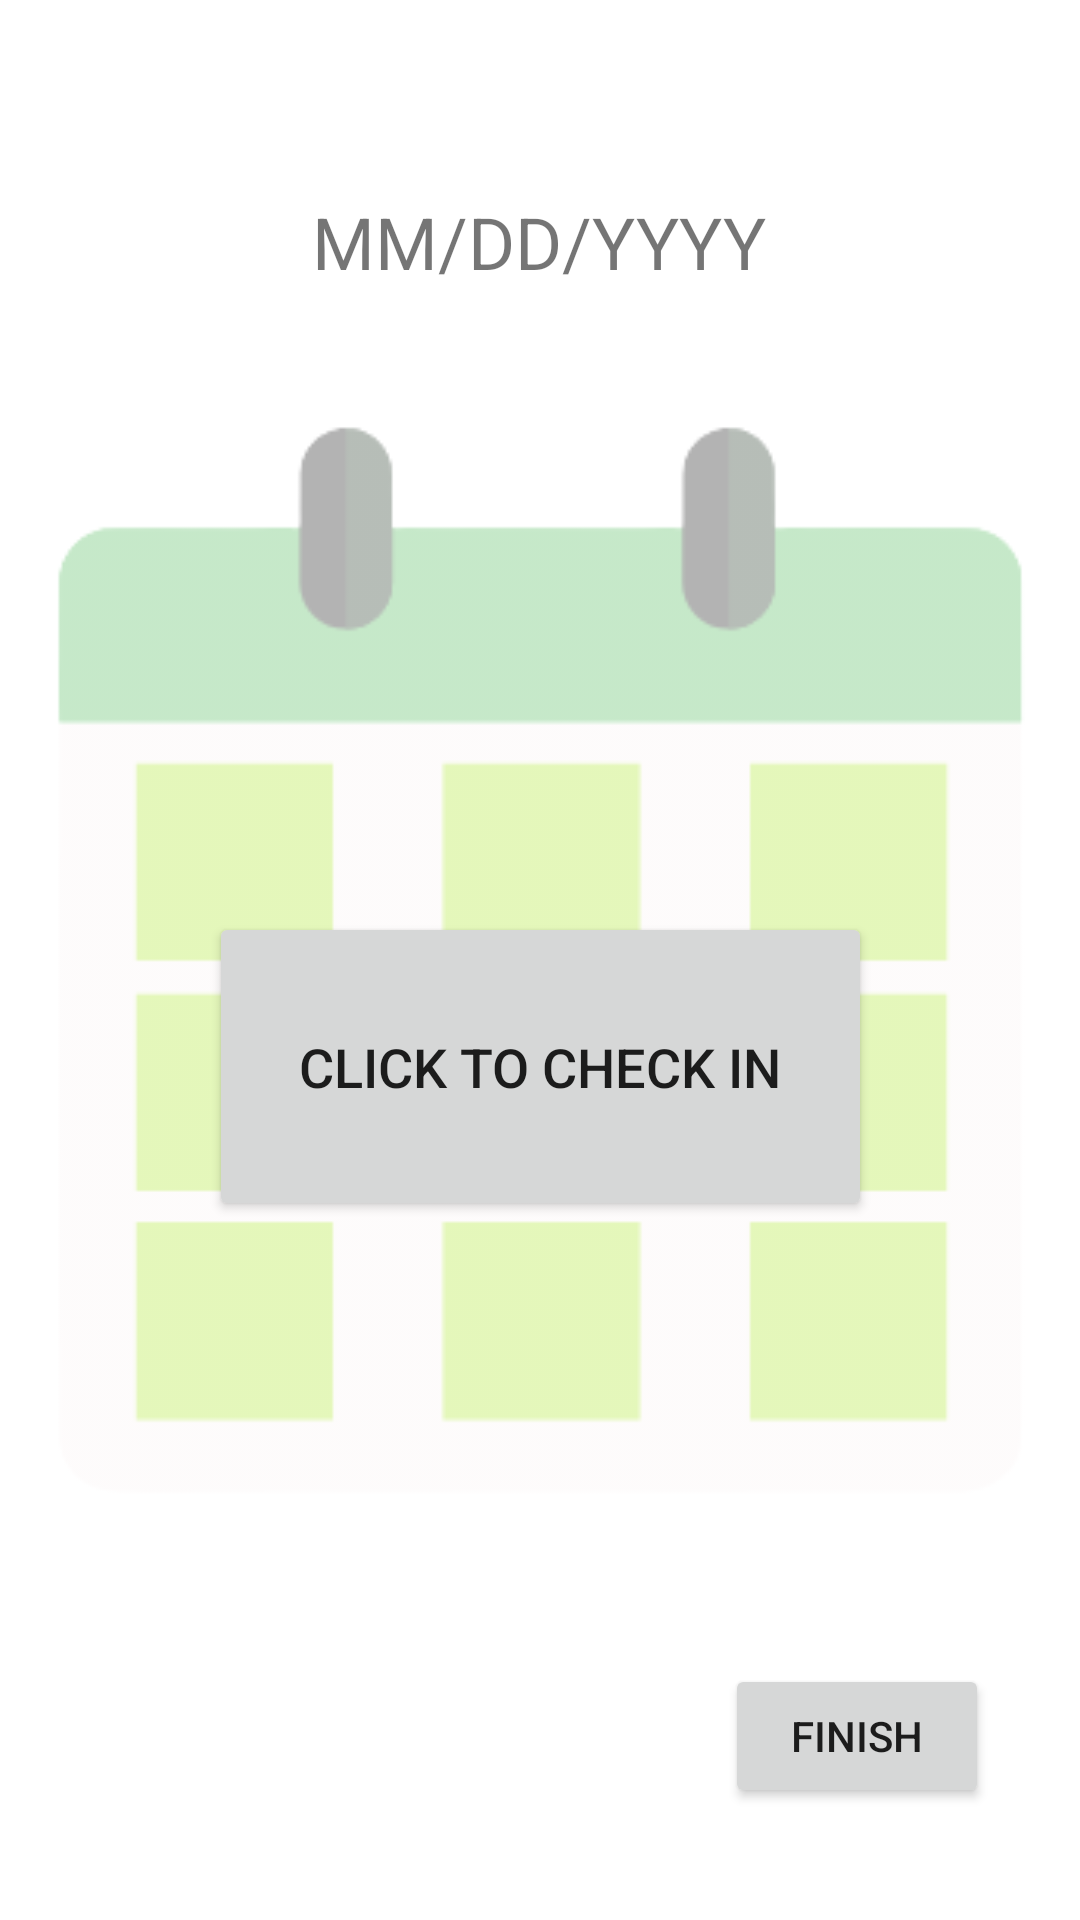

Here is an Android app screen rendered from its layout file. Give the layout XML and the strings, colors and styles it references.
<!-- AndroidManifest.xml: application theme Theme.KwicklyAttendance -->
<!-- res/layout/activity_student_home.xml -->
<?xml version="1.0" encoding="utf-8"?>
<androidx.constraintlayout.widget.ConstraintLayout xmlns:android="http://schemas.android.com/apk/res/android"
    xmlns:app="http://schemas.android.com/apk/res-auto"
    xmlns:tools="http://schemas.android.com/tools"
    android:layout_width="match_parent"
    android:layout_height="match_parent"
    tools:context=".ActivityClasses.StudentHome">

    <TextView
        android:id="@+id/studentDateLabel"
        android:layout_width="wrap_content"
        android:layout_height="wrap_content"
        android:text="MM/DD/YYYY"
        android:textSize="24sp"
        app:layout_constraintBottom_toBottomOf="parent"
        app:layout_constraintEnd_toEndOf="parent"
        app:layout_constraintHorizontal_bias="0.498"
        app:layout_constraintStart_toStartOf="parent"
        app:layout_constraintTop_toTopOf="parent"
        app:layout_constraintVertical_bias="0.106" />

    <Button
        android:id="@+id/btnFinishCheckIn"
        android:layout_width="wrap_content"
        android:layout_height="wrap_content"
        android:text="Finish"
        app:layout_constraintBottom_toBottomOf="parent"
        app:layout_constraintEnd_toEndOf="parent"
        app:layout_constraintHorizontal_bias="0.889"
        app:layout_constraintStart_toStartOf="parent"
        app:layout_constraintTop_toTopOf="parent"
        app:layout_constraintVertical_bias="0.937" />

    <ImageView
        android:id="@+id/imageView2"
        android:layout_width="527dp"
        android:layout_height="519dp"
        app:layout_constraintBottom_toBottomOf="parent"
        app:layout_constraintEnd_toEndOf="parent"
        app:layout_constraintStart_toStartOf="parent"
        app:layout_constraintTop_toTopOf="parent"
        app:srcCompat="@drawable/attendance_icon_no_background"
        android:alpha="0.3"/>

    <Button
        android:id="@+id/btnCheckIn"
        android:layout_width="221dp"
        android:layout_height="103dp"
        android:text="Click to Check In"
        android:textSize="18sp"
        app:layout_constraintBottom_toBottomOf="parent"
        app:layout_constraintEnd_toEndOf="parent"
        app:layout_constraintStart_toStartOf="parent"
        app:layout_constraintTop_toTopOf="parent"
        app:layout_constraintVertical_bias="0.566" />
</androidx.constraintlayout.widget.ConstraintLayout>
<!-- resources referenced by this layout -->
<resources>
  <!-- drawable attendance_icon_no_background: png bitmap (drawable, 10579 bytes) -->
  <style name="Theme.KwicklyAttendance" parent="Theme.MaterialComponents.DayNight.DarkActionBar">
          
          <item name="colorPrimary">@color/green4</item>
          <item name="colorPrimaryVariant">@color/green5</item>
          <item name="colorOnPrimary">@color/white</item>
          
          <item name="colorSecondary">@color/green2</item>
          <item name="colorSecondaryVariant">@color/green3</item>
          <item name="colorOnSecondary">@color/black</item>
          
          <item name="android:statusBarColor" tools:targetApi="l">?attr/colorPrimaryVariant</item>
          
          
      </style>
  <color name="green4">#559938</color>
  <color name="green5">#1b8a24</color>
  <color name="white">#FFFFFFFF</color>
  <color name="green2">#a4c639</color>
  <color name="green3">#a5e519</color>
  <color name="black">#FF000000</color>
</resources>
